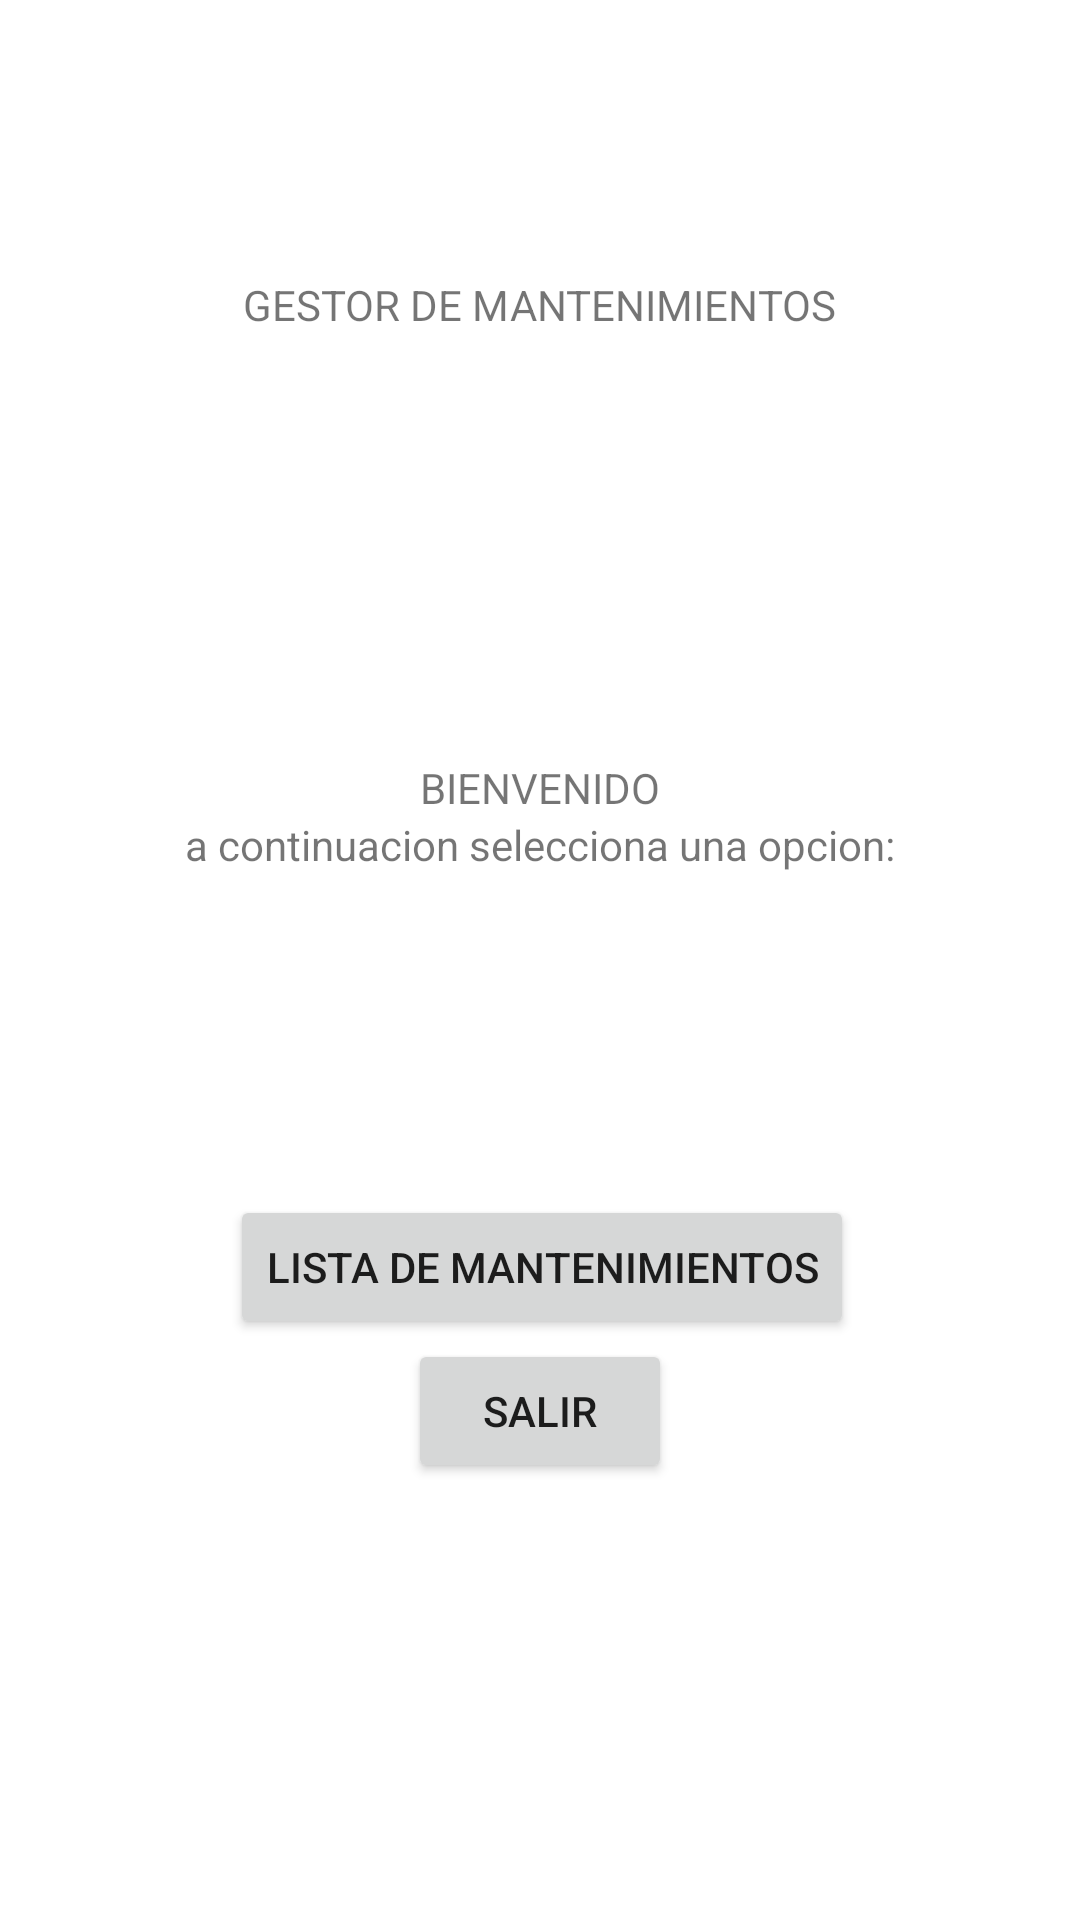

This screen was rendered from an Android layout file. Write that file and the resources it references.
<!-- AndroidManifest.xml: application theme Theme.Practicafirebase -->
<!-- res/layout/activity_opcsec.xml -->
<?xml version="1.0" encoding="utf-8"?>
<androidx.constraintlayout.widget.ConstraintLayout xmlns:android="http://schemas.android.com/apk/res/android"
    xmlns:app="http://schemas.android.com/apk/res-auto"
    xmlns:tools="http://schemas.android.com/tools"
    android:layout_width="match_parent"
    android:layout_height="match_parent"
    android:background="@android:color/transparent">
    <TextView
        android:id="@+id/textView"
        android:layout_width="wrap_content"
        android:layout_height="wrap_content"
        android:layout_marginTop="92dp"
        android:text="GESTOR DE MANTENIMIENTOS"
        app:layout_constraintEnd_toEndOf="parent"
        app:layout_constraintStart_toStartOf="parent"
        app:layout_constraintTop_toTopOf="parent" />

    <Button
        android:id="@+id/btnlistmant"
        android:layout_width="wrap_content"
        android:layout_height="wrap_content"
        android:layout_marginStart="14dp"
        android:layout_marginBottom="23dp"
        android:text="Lista de Mantenimientos"
        app:layout_constraintBottom_toTopOf="@+id/btndocu"
        app:layout_constraintStart_toStartOf="@+id/btndocu" />

    <Button
        android:id="@+id/btndocu"
        android:layout_width="wrap_content"
        android:layout_height="wrap_content"
        android:layout_marginTop="214dp"
        android:layout_marginBottom="216dp"
        android:text="DOCUMENTAR MANTENIMIENTO"
        app:layout_constraintBottom_toBottomOf="parent"
        app:layout_constraintEnd_toEndOf="parent"
        app:layout_constraintStart_toStartOf="parent"
        app:layout_constraintTop_toTopOf="@+id/textView4" />

    <Button
        android:id="@+id/btnsalir"
        android:layout_width="wrap_content"
        android:layout_height="wrap_content"
        android:layout_marginTop="25dp"
        android:text="SALIR"
        app:layout_constraintEnd_toEndOf="parent"
        app:layout_constraintStart_toStartOf="parent"
        app:layout_constraintTop_toBottomOf="@+id/btndocu" />

    <TextView
        android:id="@+id/textView3"
        android:layout_width="wrap_content"
        android:layout_height="wrap_content"
        android:layout_marginTop="272dp"
        android:text="a continuacion selecciona una opcion:"
        app:layout_constraintEnd_toEndOf="parent"
        app:layout_constraintStart_toStartOf="parent"
        app:layout_constraintTop_toTopOf="parent" />

    <TextView
        android:id="@+id/textView4"
        android:layout_width="wrap_content"
        android:layout_height="wrap_content"
        android:text="BIENVENIDO"
        app:layout_constraintBottom_toTopOf="@+id/textView3"
        app:layout_constraintEnd_toEndOf="parent"
        app:layout_constraintStart_toStartOf="parent" />

</androidx.constraintlayout.widget.ConstraintLayout>
<!-- resources referenced by this layout -->
<resources>
  <style name="Theme.Practicafirebase" parent="Theme.MaterialComponents.DayNight.DarkActionBar">
          
          <item name="colorPrimary">@color/purple_500</item>
          <item name="colorPrimaryVariant">@color/purple_700</item>
          <item name="colorOnPrimary">@color/white</item>
          
          <item name="colorSecondary">@color/teal_200</item>
          <item name="colorSecondaryVariant">@color/teal_700</item>
          <item name="colorOnSecondary">@color/black</item>
          
          <item name="android:statusBarColor">?attr/colorPrimaryVariant</item>
          
      </style>
  <!-- not gathered from this repository: default colours our renderer supplied (Android Studio template values) -->
  <color name="purple_500">#FF6200EE</color>
  <color name="purple_700">#FF3700B3</color>
  <color name="teal_200">#FF03DAC5</color>
  <color name="teal_700">#FF018786</color>
  <color name="black">#FF000000</color>
  <color name="white">#FFFFFFFF</color>
</resources>
